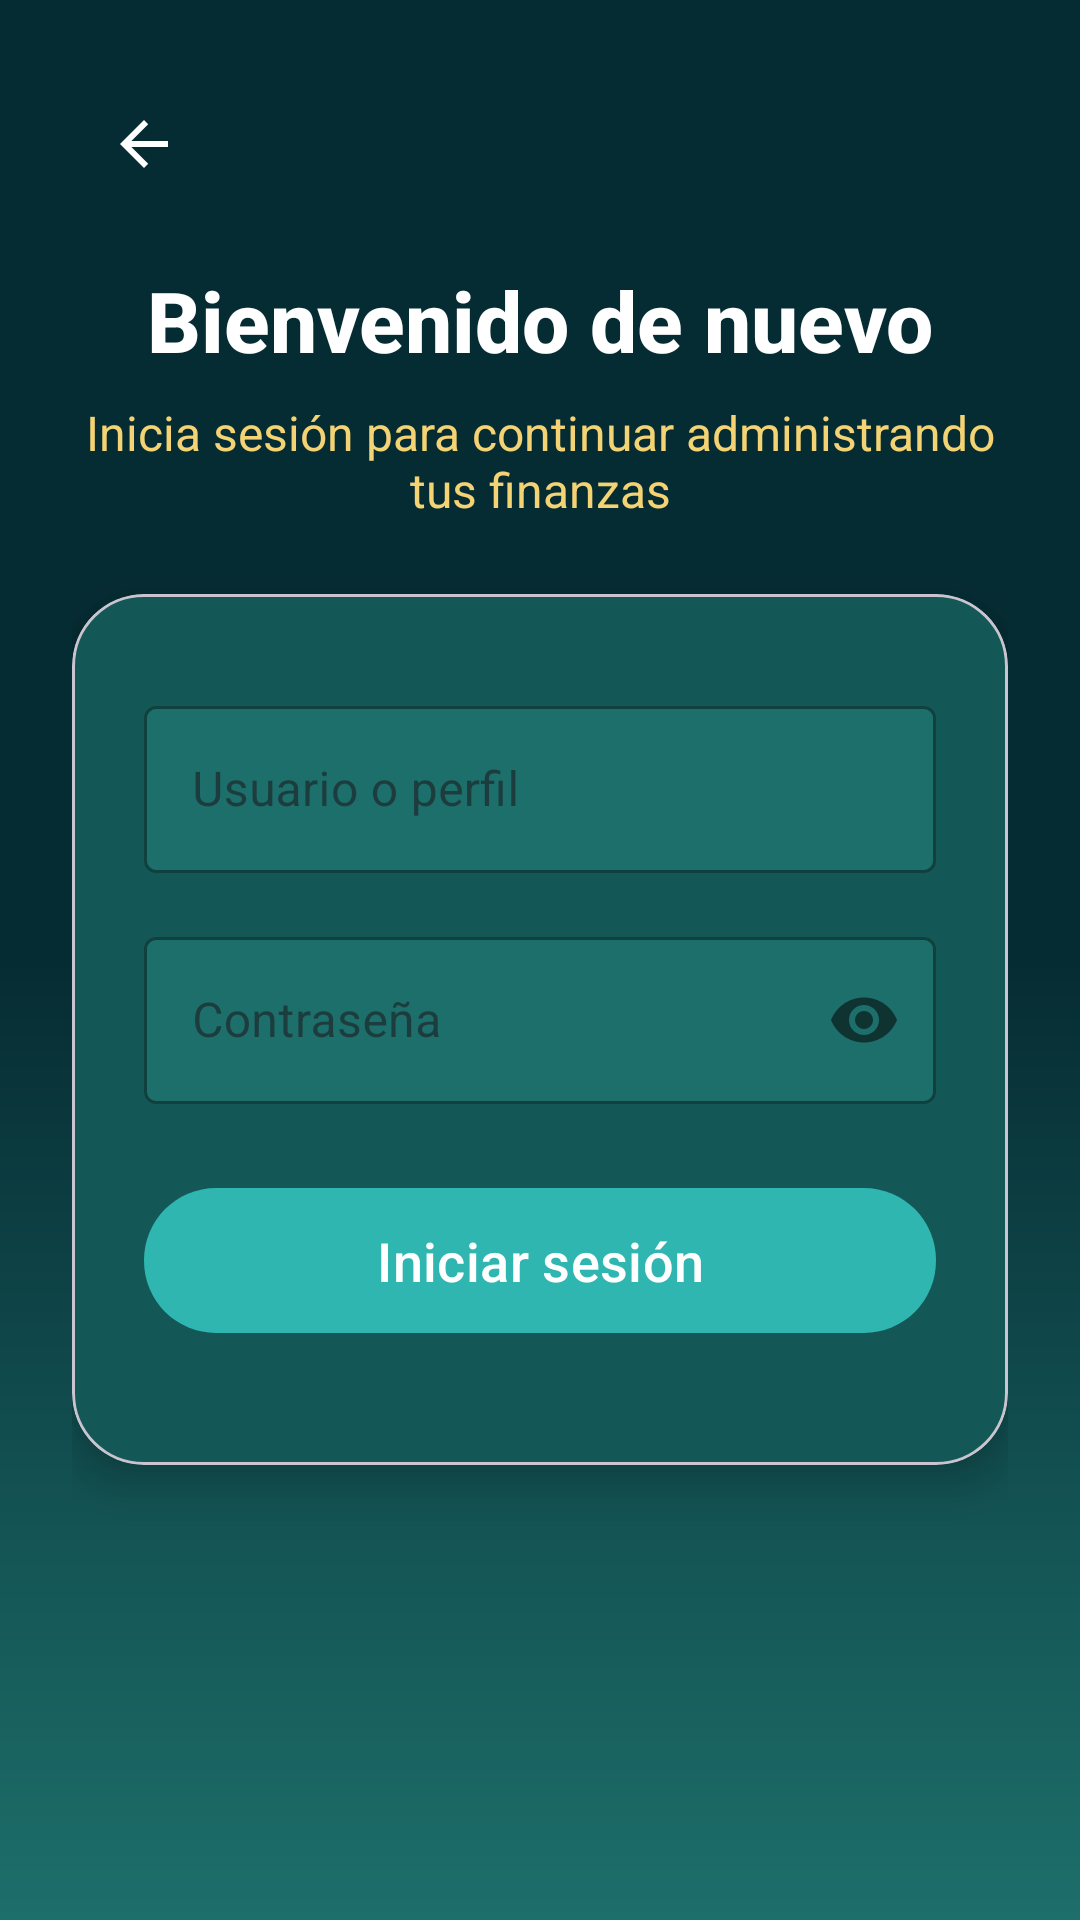

Write the Android layout XML for this screen, with the resource values it uses.
<!-- AndroidManifest.xml: application theme Theme.ECONOMIX_ANDROID -->
<!-- res/layout/fragment_inicio_sesion.xml -->
<?xml version="1.0" encoding="utf-8"?>
<androidx.constraintlayout.widget.ConstraintLayout xmlns:android="http://schemas.android.com/apk/res/android"
    xmlns:app="http://schemas.android.com/apk/res-auto"
    xmlns:tools="http://schemas.android.com/tools"
    android:layout_width="match_parent"
    android:layout_height="match_parent"
    android:background="@drawable/bg_menu_gradient"
    android:padding="24dp"
    tools:context=".auth.inicio_sesionFragment">

    <androidx.appcompat.widget.AppCompatImageButton
        android:id="@+id/btnBack"
        android:tint="@color/white"
        android:layout_width="48dp"
        android:layout_height="48dp"
        android:background="?attr/selectableItemBackgroundBorderless"
        android:contentDescription="Volver"
        android:padding="12dp"
        app:layout_constraintStart_toStartOf="parent"
        app:layout_constraintTop_toTopOf="parent"
        app:srcCompat="@drawable/abc_ic_ab_back_material" />

    <TextView
        android:id="@+id/tvTitle"
        android:layout_width="0dp"
        android:layout_height="wrap_content"
        android:fontFamily="sans-serif-medium"
        android:text="Bienvenido de nuevo"
        android:textAlignment="center"
        android:textColor="@color/economix_text_primary"
        android:textSize="28sp"
        android:textStyle="bold"
        app:layout_constraintTop_toBottomOf="@id/btnBack"
        android:layout_marginTop="16dp"
        app:layout_constraintEnd_toEndOf="parent"
        app:layout_constraintStart_toStartOf="parent" />

    <TextView
        android:id="@+id/tvSubtitle"
        android:layout_width="0dp"
        android:layout_height="wrap_content"
        android:layout_marginTop="8dp"
        android:fontFamily="sans-serif"
        android:text="Inicia sesión para continuar administrando tus finanzas"
        android:textAlignment="center"
        android:textColor="@color/goldAccent"
        android:textSize="16sp"
        app:layout_constraintEnd_toEndOf="parent"
        app:layout_constraintStart_toStartOf="parent"
        app:layout_constraintTop_toBottomOf="@id/tvTitle" />

    <com.google.android.material.card.MaterialCardView
        android:id="@+id/formCard"
        android:layout_width="0dp"
        android:layout_height="wrap_content"
        android:layout_marginTop="24dp"
        app:cardBackgroundColor="@color/tealSurface"
        app:cardCornerRadius="24dp"
        app:cardElevation="8dp"
        app:layout_constraintEnd_toEndOf="parent"
        app:layout_constraintStart_toStartOf="parent"
        app:layout_constraintTop_toBottomOf="@id/tvSubtitle">

        <LinearLayout
            android:layout_width="match_parent"
            android:layout_height="wrap_content"
            android:orientation="vertical"
            android:padding="24dp">

            <com.google.android.material.textfield.TextInputLayout
                android:id="@+id/tilPerfil"
                style="@style/Widget.MaterialComponents.TextInputLayout.OutlinedBox"
                android:layout_width="match_parent"
                android:layout_height="wrap_content"
                android:layout_marginTop="8dp"
                app:boxBackgroundColor="@color/tealSurfaceVariant"
                app:boxStrokeColor="@color/tealAccent"
                app:hintTextColor="@color/economix_text_secondary">

                <com.google.android.material.textfield.TextInputEditText
                    android:id="@+id/etPerfil"
                    android:layout_width="match_parent"
                    android:layout_height="wrap_content"
                    android:inputType="text"
                    android:textColor="@color/economix_text_primary"
                    android:textCursorDrawable="@null"
                    android:textColorHint="@color/economix_text_secondary"
                    android:hint="Usuario o perfil" />
            </com.google.android.material.textfield.TextInputLayout>

            <com.google.android.material.textfield.TextInputLayout
                android:id="@+id/tilPassword"
                style="@style/Widget.MaterialComponents.TextInputLayout.OutlinedBox"
                android:layout_width="match_parent"
                android:layout_height="wrap_content"
                android:layout_marginTop="16dp"
                app:boxBackgroundColor="@color/tealSurfaceVariant"
                app:boxStrokeColor="@color/tealAccent"
                app:passwordToggleEnabled="true"
                app:hintTextColor="@color/economix_text_secondary">

                <com.google.android.material.textfield.TextInputEditText
                    android:id="@+id/etPassword"
                    android:layout_width="match_parent"
                    android:layout_height="wrap_content"
                    android:hint="Contraseña"
                    android:inputType="textPassword"
                    android:textColor="@color/economix_text_primary"
                    android:textColorHint="@color/economix_text_secondary"
                    android:textCursorDrawable="@null" />
            </com.google.android.material.textfield.TextInputLayout>



            <com.google.android.material.button.MaterialButton
                android:id="@+id/btnSignIn"
                android:layout_width="match_parent"
                android:layout_height="wrap_content"
                android:layout_marginTop="24dp"
                android:paddingVertical="12dp"
                android:text="Iniciar sesión"
                android:textAllCaps="false"
                android:textColor="@color/white"
                android:textSize="18sp"
                app:backgroundTint="@color/tealAccent"
                app:cornerRadius="24dp" />

            <LinearLayout
                android:layout_width="match_parent"
                android:layout_height="wrap_content"
                android:layout_marginTop="16dp"
                android:gravity="center"
                android:orientation="horizontal">

            </LinearLayout>
        </LinearLayout>
    </com.google.android.material.card.MaterialCardView>

</androidx.constraintlayout.widget.ConstraintLayout>
<!-- resources referenced by this layout -->
<resources>
  <color name="economix_text_primary">#FFFFFFFF</color>
  <color name="economix_text_secondary">#B5E8ED</color>
  <color name="goldAccent">#F3D373</color>
  <color name="tealAccent">#2FB6B0</color>
  <color name="tealSurface">#135856</color>
  <color name="tealSurfaceVariant">#1D6F6B</color>
  <color name="white">#FFFFFFFF</color>
  <!-- drawable bg_menu_gradient (drawable) -->
  <?xml version="1.0" encoding="utf-8"?>
  <shape xmlns:android="http://schemas.android.com/apk/res/android" android:shape="rectangle">
      <gradient
          android:angle="270"
          android:startColor="@color/economix_background"
          android:centerColor="@color/economix_background"
          android:endColor="@color/tealSurfaceVariant"
          android:type="linear" />
  </shape>
  <style name="Theme.ECONOMIX_ANDROID" parent="Base.Theme.ECONOMIX_ANDROID" />
  <color name="economix_background">#062C33</color>
  <style name="Base.Theme.ECONOMIX_ANDROID" parent="Theme.Material3.DayNight.NoActionBar">
          
          
      </style>
</resources>
